Dataset: dataset (GitHub, Bunny4447/AgroVision). Classes: bacterial leaf blight, blast, brown spot, healthy, leaf smut.

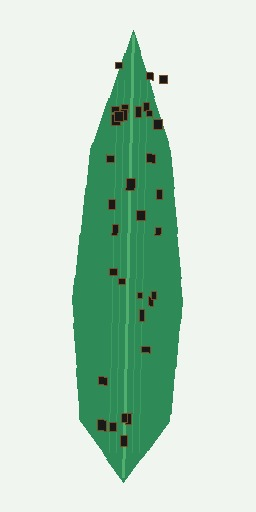
Label: leaf smut

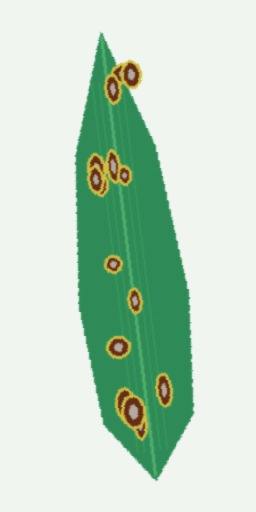
Label: brown spot

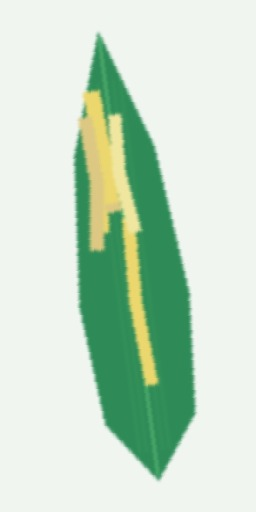
Label: bacterial leaf blight

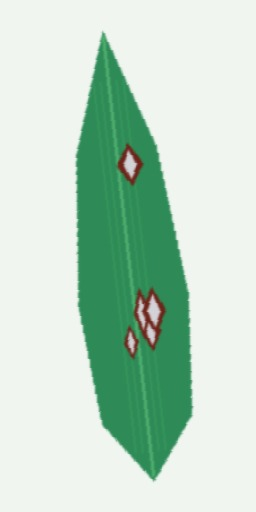
Label: blast

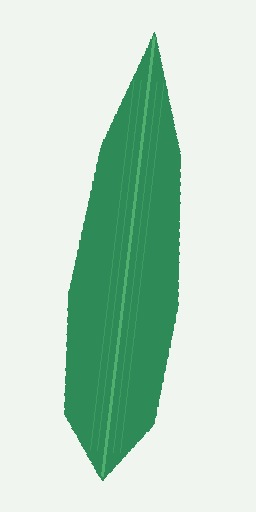
Label: healthy

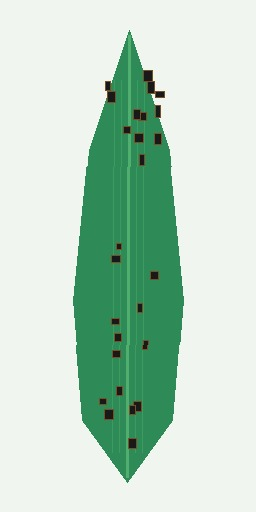
Label: leaf smut
